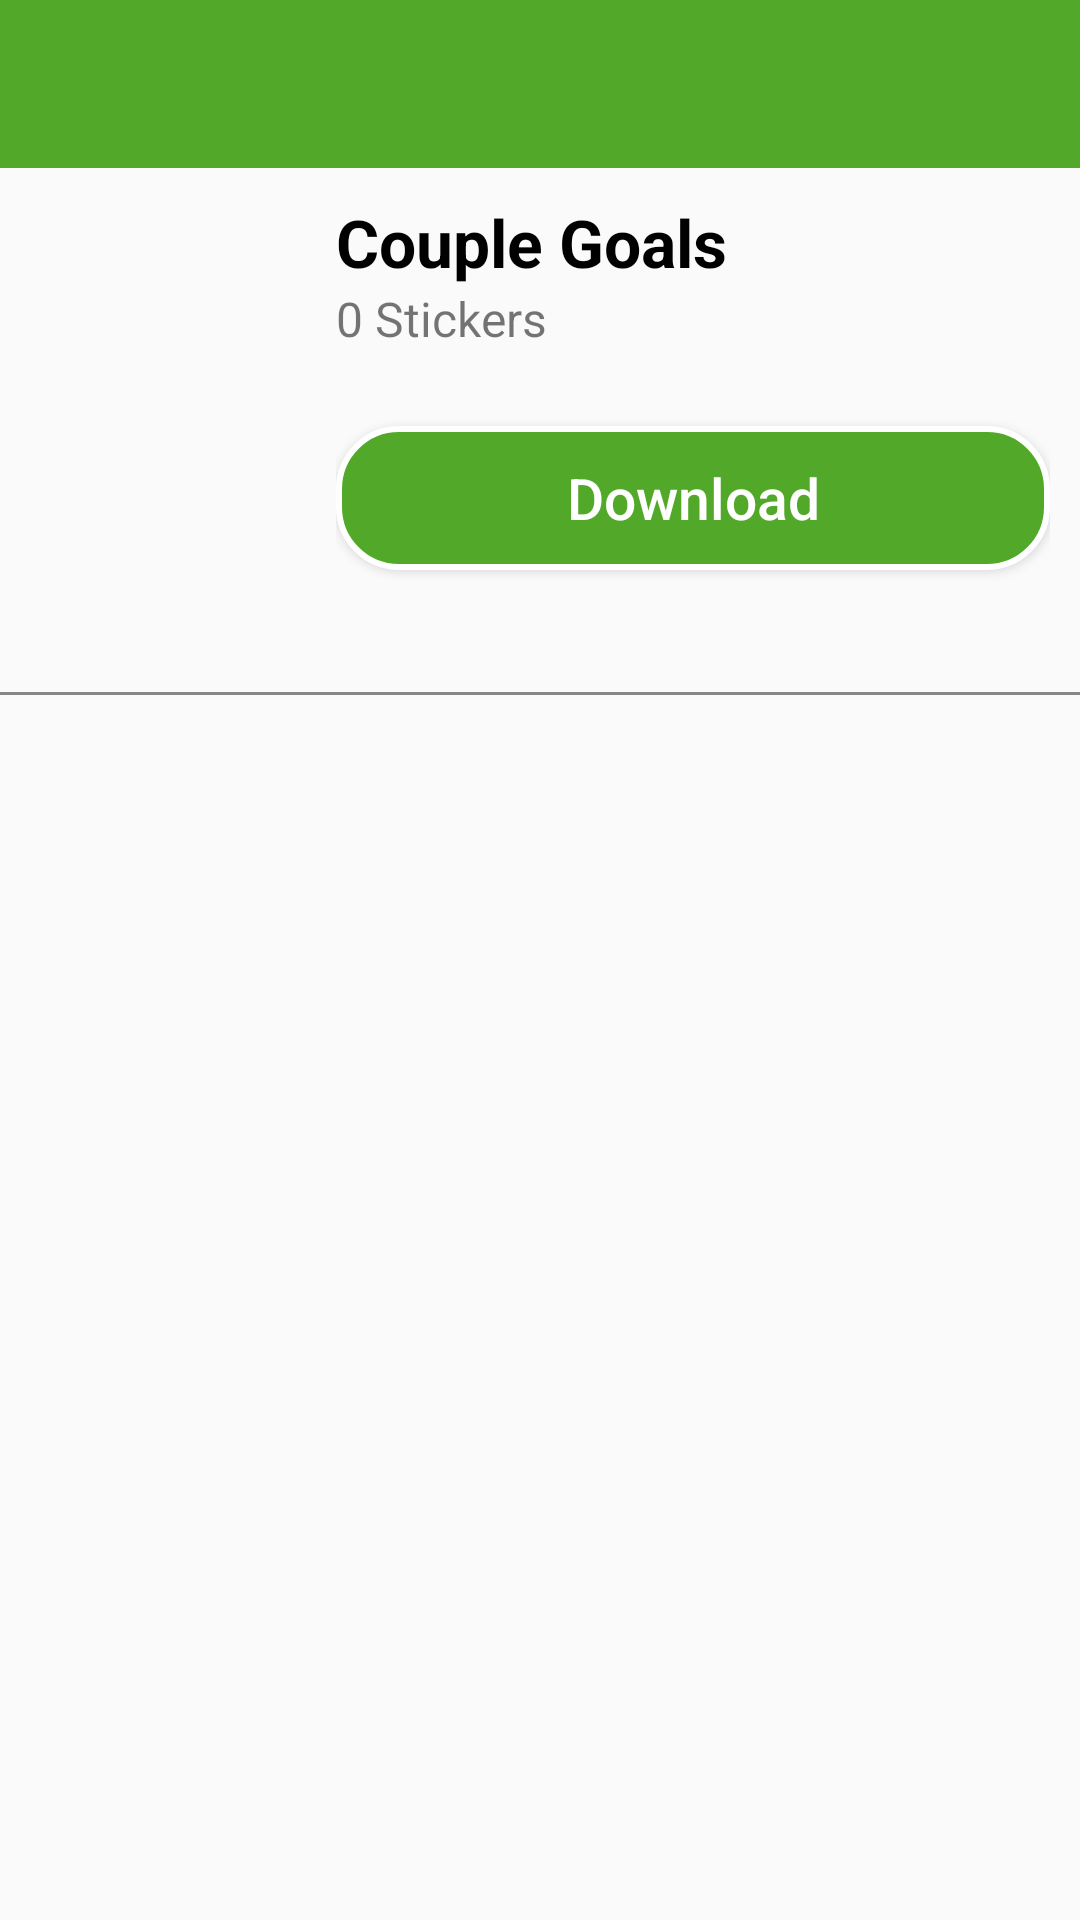

This screen was rendered from an Android layout file. Write that file and the resources it references.
<!-- AndroidManifest.xml: application theme AppTheme -->
<!-- res/layout/activity__sticker_list.xml -->
<?xml version="1.0" encoding="utf-8"?>

<LinearLayout xmlns:android="http://schemas.android.com/apk/res/android"
    xmlns:app="http://schemas.android.com/apk/res-auto"
    xmlns:tools="http://schemas.android.com/tools"
    android:layout_width="match_parent"
    android:layout_height="match_parent"
    android:orientation="vertical"
    tools:context=".activity.Activity_StickerList">

    <com.google.android.material.appbar.AppBarLayout
        android:layout_width="match_parent"
        android:layout_height="wrap_content"
        android:theme="@style/AppTheme.AppBarOverlay">

        <androidx.appcompat.widget.Toolbar
            android:id="@+id/toolbar"
            android:layout_width="match_parent"
            android:layout_height="?attr/actionBarSize"
            android:background="?attr/colorPrimary"
            app:popupTheme="@style/AppTheme.PopupOverlay" />

    </com.google.android.material.appbar.AppBarLayout>

    <LinearLayout
        android:weightSum="1"
        android:orientation="vertical"
        android:layout_width="match_parent"
        android:layout_height="match_parent">


        <LinearLayout
            android:weightSum="1"
            android:orientation="horizontal"
            android:layout_weight="0.3"
            android:layout_width="match_parent"
            android:layout_height="0dp">


            <ImageView
                android:id="@+id/img_sticker_icon"
                android:layout_weight="0.3"
                android:layout_width="0dp"
                android:layout_height="match_parent" />

            <LinearLayout
                android:layout_margin="10sp"
                android:orientation="vertical"
                android:layout_weight="0.7"
                android:layout_width="0dp"
                android:layout_height="match_parent">

                <TextView
                    android:id="@+id/tv_packName"
                    android:textSize="22sp"
                    android:textColor="#000"
                    android:textStyle="bold"
                    android:text="@string/textStickerName"
                    android:layout_width="match_parent"
                    android:layout_height="wrap_content" />

                <TextView
                    android:id="@+id/tv_StickerCountlist"
                    android:textSize="16sp"
                    android:text="@string/textStickerCount"
                    android:layout_width="match_parent"
                    android:layout_height="wrap_content" />

                <Button
                    android:textAllCaps="false"
                    android:textSize="19sp"
                    android:textColor="#fff"
                    android:background="@drawable/btnshape"
                    android:id="@+id/btn_download"
                    android:layout_marginTop="25sp"
                    android:text="@string/btnDownload"
                    android:layout_width="match_parent"
                    android:layout_height="wrap_content"
                    android:bottomRightRadius="15dp"
                    android:bottomLeftRadius="15dp"
                    android:topLeftRadius="15dp"
                    android:topRightRadius="15dp"/>
            </LinearLayout>
        </LinearLayout>

        <View
            android:layout_width="match_parent"
            android:layout_height="1sp"
            android:background="#868686" />

        <androidx.recyclerview.widget.RecyclerView
            android:id="@+id/recy_stickers"
            android:layout_weight="0.7"
            android:layout_width="match_parent"
            android:layout_height="0dp">

        </androidx.recyclerview.widget.RecyclerView>
    </LinearLayout>
</LinearLayout>
<!-- resources referenced by this layout -->
<resources>
  <!-- drawable btnshape (drawable) -->
  <?xml version="1.0" encoding="utf-8"?>
  <shape xmlns:android="http://schemas.android.com/apk/res/android" >
      <stroke android:width="2dp"
          android:color="#FFFFFF"/>
      <gradient
          android:angle="225"
          android:startColor="@color/colorPrimary"
          android:endColor="@color/colorPrimary"/>
      <corners
          android:bottomLeftRadius="20dp"
          android:bottomRightRadius="20dp"
          android:topLeftRadius="20dp"
          android:topRightRadius="20dp" />
  </shape>
  <string name="btnDownload">Download</string>
  <string name="textStickerCount">0 Stickers</string>
  <string name="textStickerName">Couple Goals</string>
  <style name="AppTheme.AppBarOverlay" parent="ThemeOverlay.AppCompat.Dark.ActionBar" />
  <style name="AppTheme.PopupOverlay" parent="ThemeOverlay.AppCompat.Light" />
  <style name="AppTheme" parent="Theme.AppCompat.Light.DarkActionBar">
          <item name="colorPrimary">@color/colorPrimary</item>
          <item name="colorPrimaryDark">@color/colorPrimaryDark</item>
          <item name="colorAccent">@color/colorAccent</item>
  
      </style>
  <color name="colorPrimary">#52a929</color>
  <color name="colorPrimaryDark">#499326</color>
  <color name="colorAccent">#D81B60</color>
  
      //Button and other resorces
</resources>
